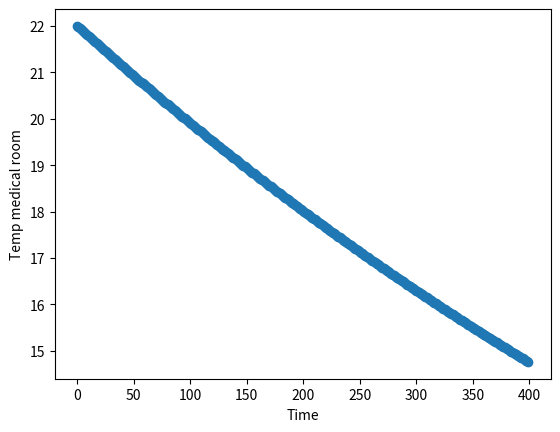
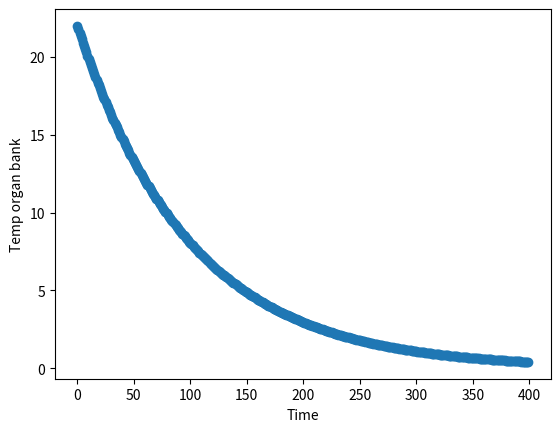

Recreate these plots in Python, in order.
import matplotlib.pyplot as plt
import pandas as pd


def intial_conditions(state, coefficient_1, coefficient_2, end_time):
    return state, coefficient_1, coefficient_2, end_time, []


def observe(result, state):
    return result.append(state)


def update_system(x_state, y_state, a, b, c):
    new_x_state = x_state - a * b * x_state
    new_y_state = y_state - a * c * y_state

    return new_x_state, new_y_state

def plot(x_results, y_results, x_label, y_label):
  fig, ax = plt.subplots()
  ax.scatter(x = x_results, y = y_results)
  plt.xlabel(x_label)
  plt.ylabel(y_label)
  plt.show()

# Probar con 0.1 es el mejor caso y con 0.001 es el peor caso
a = 0.1
b = 0.01
c = 0.2
#iterations = 60*24
iterations = 400
x_stateVar, a, b, Time, x_results = intial_conditions(22, a, b, iterations)
y_stateVar, c, d, Time, y_results = intial_conditions(22, a, c, iterations)

for time in range(Time):
    observe(x_results, x_stateVar)
    observe(y_results, y_stateVar)
    x_stateVar, y_stateVar = update_system(x_stateVar, y_stateVar, a, b, c)
    if(time == 165):
      print("temp: ", y_results[time])
print("Temp medical room: ", x_results)
print(x_results[-1])
print("Temp organ bank: ", y_results)
print(y_results[-1])

data = pd.DataFrame({'x_results': x_results, 'y_results': y_results})

time_vs_medical_temp = pd.DataFrame({'time': [time for time in range(Time)], 'temperature': x_results})
time_vs_organ_temp = pd.DataFrame({'time': [time for time in range(Time)], 'temperature': y_results})

time = [time for time in range(Time)]
plot(time, x_results, "Time", "Temp medical room")
plot(time, y_results, "Time", "Temp organ bank")
#plot(x_results, y_results, "Temp medical room", "Temp organ bank")
